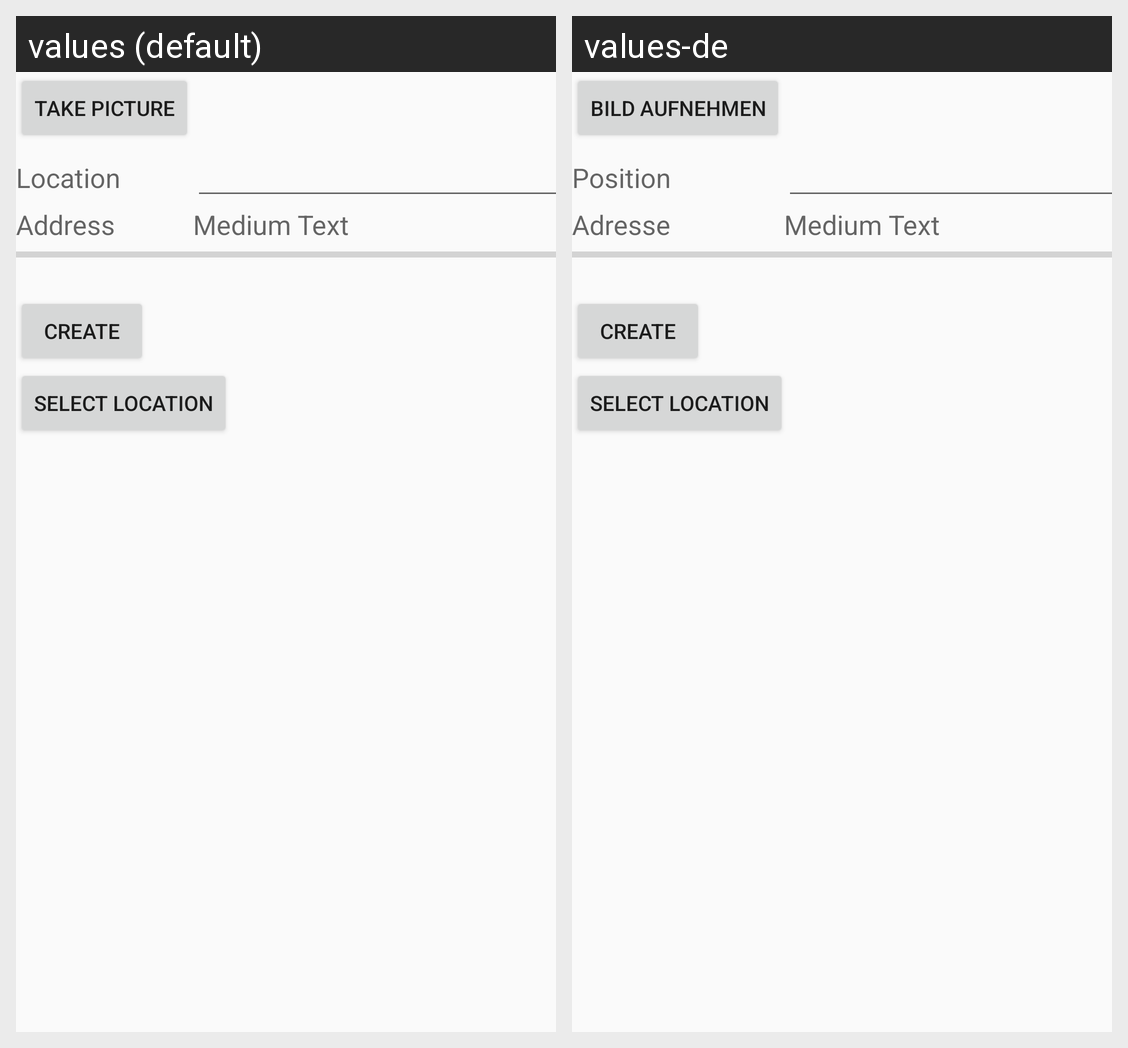

This grid shows one Android layout under two languages. Give, for every string resource on the screen, its name, the default text and each shown locale's text.
Android screen res/layout/view_create.xml rendered under 2 locales, left to right: values (default), values-de. Device: Nexus 5 (rendered at 1080×1920; each locale shown at half size, 540×960, under a caption strip naming it); theme AppTheme.
Strings drawn on this screen, with the default value and each locale's value (text and hints the layout hard-codes, and strings that could not be matched under every locale, appear in the picture but are not listed):

location
  values: Location
  values-de: Position

address
  values: Address
  values-de: Adresse

take_picture
  values: Take Picture
  values-de: Bild aufnehmen
